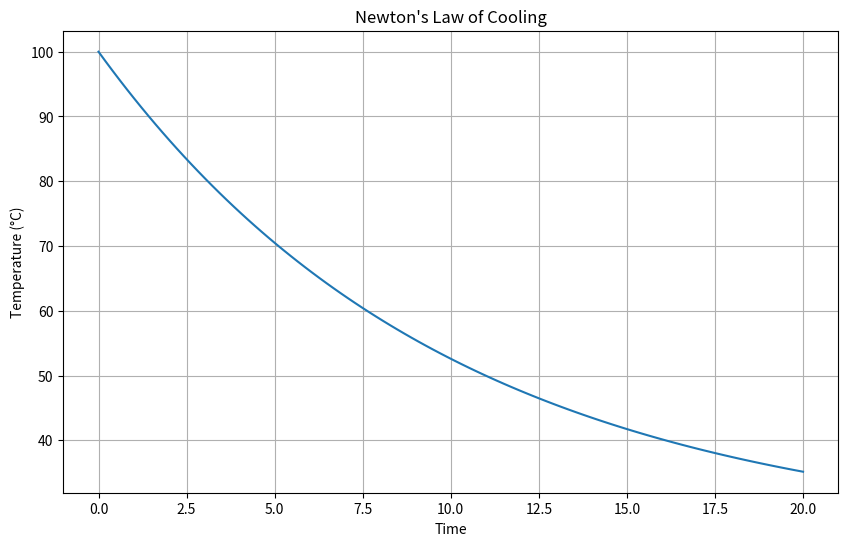

Reproduce this figure in Python.
import numpy as np
import matplotlib.pyplot as plt

# --- Newton's Law of Cooling Simulation using NumPy and Matplotlib ---
# Use Case: Simulating the cooling of an object to its surrounding temperature over time.
# History: Newton's Law of Cooling, formulated by Isaac Newton in the 17th century, describes the rate of heat loss from an object due to the temperature difference with its surroundings.

# Parameters
initial_temperature = 100.0   # Initial temperature in degrees Celsius
ambient_temperature = 25.0    # Ambient temperature in degrees Celsius
cooling_constant = 0.1         # Cooling constant

# Time points
t = np.linspace(0, 20, num=100)

# Calculate temperature using Newton's law of cooling
temperature = ambient_temperature + (initial_temperature - ambient_temperature) * np.exp(-cooling_constant * t)

# Plot temperature decay
plt.figure(figsize=(10, 6))
plt.plot(t, temperature)
plt.xlabel('Time')
plt.ylabel('Temperature (°C)')
plt.title("Newton's Law of Cooling")
plt.grid(True)
plt.show()
